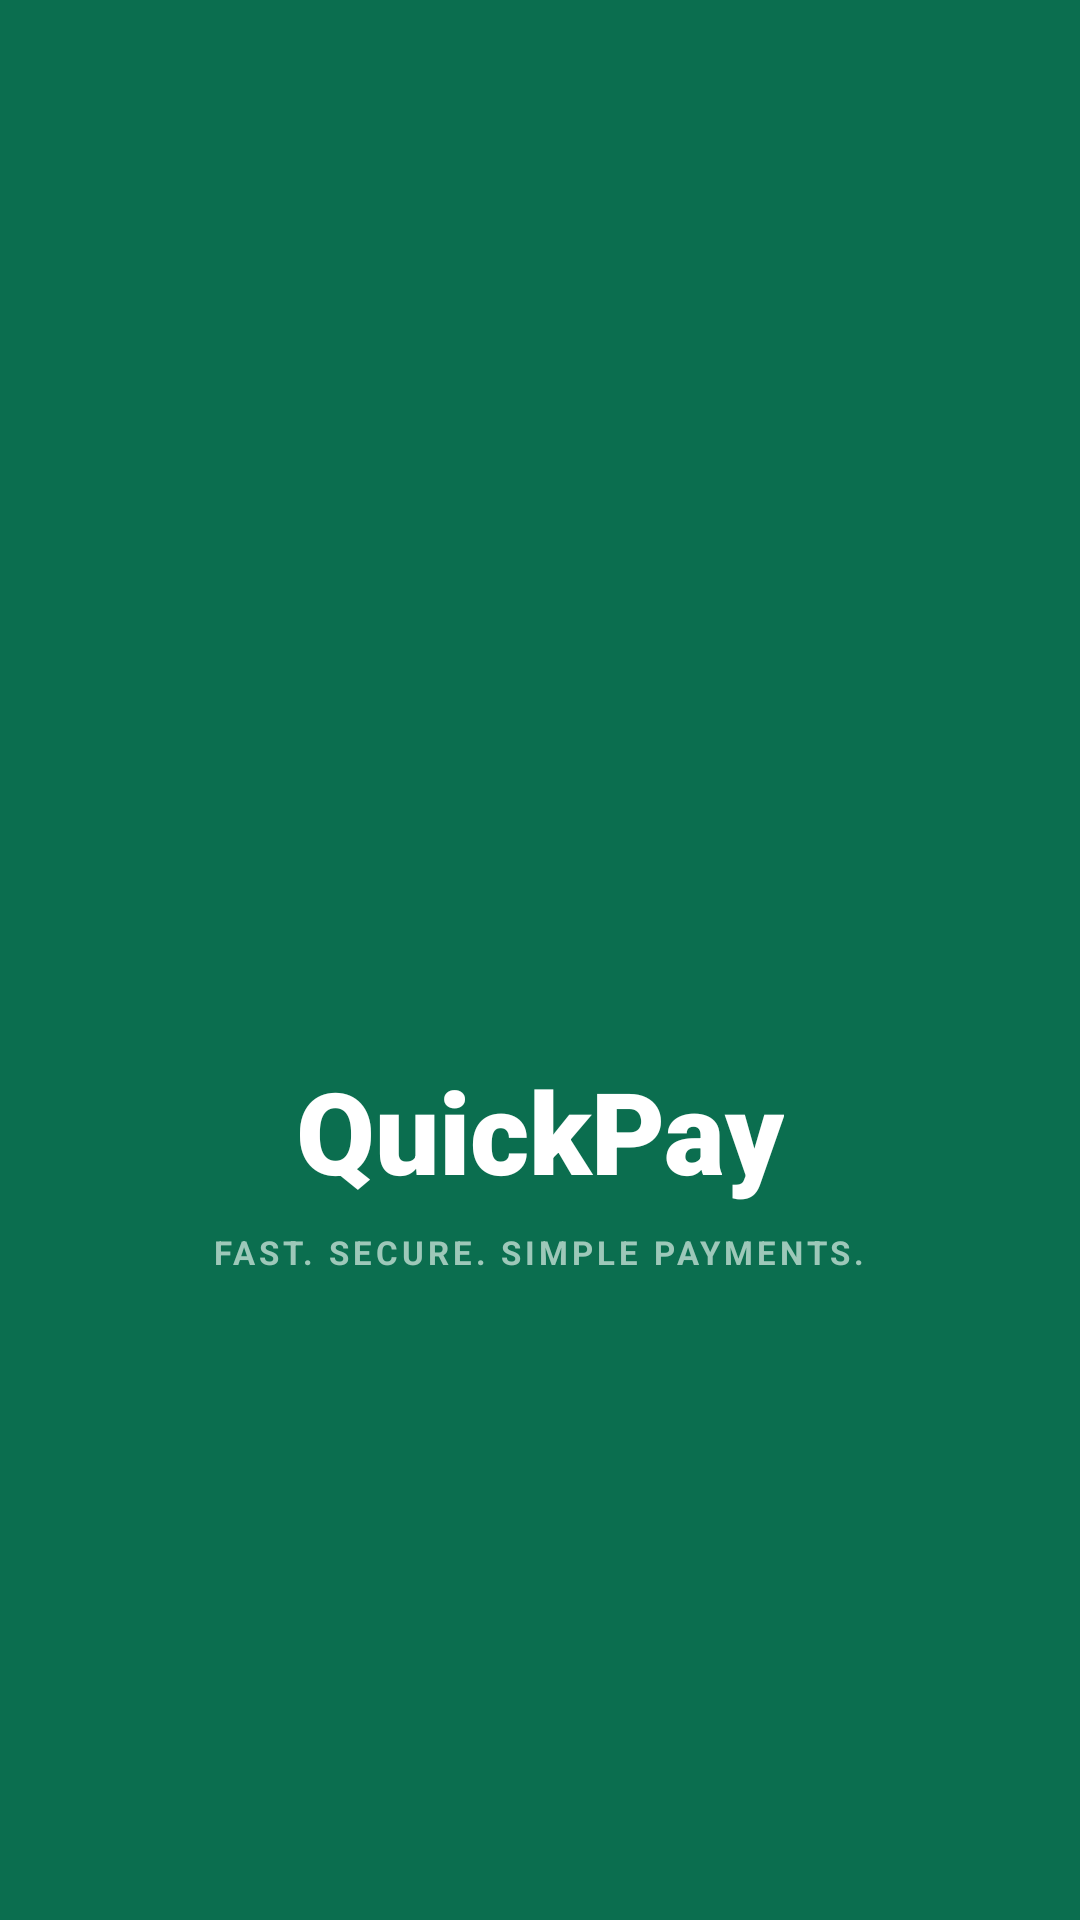

Android layout source for this screen:
<!-- AndroidManifest.xml: application theme Theme.QuickPay -->
<!-- res/layout/fragment_splash.xml -->
<?xml version="1.0" encoding="utf-8"?>
<LinearLayout xmlns:android="http://schemas.android.com/apk/res/android"
    xmlns:app="http://schemas.android.com/apk/res-auto"
    android:layout_width="match_parent"
    android:layout_height="match_parent"
    android:background="@color/primary"
    android:gravity="center"
    android:orientation="vertical"
    android:padding="24dp">

    <FrameLayout
        android:layout_width="104dp"
        android:layout_height="104dp">

        <FrameLayout
            android:layout_width="match_parent"
            android:layout_height="match_parent"
            android:alpha="0.18"
            android:background="@drawable/bg_brand_circle" />

        <FrameLayout
            android:layout_width="84dp"
            android:layout_height="84dp"
            android:layout_gravity="center"
            android:background="@drawable/bg_brand_circle">

            <ImageView
                android:layout_width="44dp"
                android:layout_height="44dp"
                android:layout_gravity="center"
                android:contentDescription="@string/app_name"
                android:src="@drawable/ic_launcher_foreground"
                app:tint="@color/accent" />
        </FrameLayout>
    </FrameLayout>

    <TextView
        android:layout_width="wrap_content"
        android:layout_height="wrap_content"
        android:layout_marginTop="@dimen/spacing_lg"
        android:fontFamily="sans-serif-black"
        android:text="@string/splash_title"
        android:textColor="@color/white"
        android:textSize="38sp" />

    <TextView
        android:layout_width="wrap_content"
        android:layout_height="wrap_content"
        android:layout_marginTop="@dimen/spacing_sm"
        android:alpha="0.85"
        android:letterSpacing="0.12"
        android:text="@string/splash_tagline"
        android:textAllCaps="true"
        android:textColor="#B8D8CC"
        android:textSize="11sp"
        android:textStyle="bold" />

</LinearLayout>
<!-- resources referenced by this layout -->
<resources>
  <color name="accent">#F2B632</color>
  <color name="primary">#0B6E4F</color>
  <color name="white">#FFFFFFFF</color>
  <dimen name="spacing_lg">32dp</dimen>
  <dimen name="spacing_sm">8dp</dimen>
  <string name="app_name">QuickPay</string>
  <string name="splash_tagline">Fast. Secure. Simple payments.</string>
  <string name="splash_title">QuickPay</string>
  <style name="Theme.QuickPay" parent="Base.Theme.QuickPay" />
  <style name="Base.Theme.QuickPay" parent="Theme.Material3.DayNight.NoActionBar">
          <item name="colorPrimary">@color/primary</item>
          <item name="colorOnPrimary">@color/white</item>
          <item name="colorPrimaryContainer">@color/primary_light</item>
          <item name="colorOnPrimaryContainer">@color/primary_dark</item>
          <item name="colorSecondary">@color/accent</item>
          <item name="android:colorBackground">@color/bg</item>
          <item name="colorSurface">@color/card_bg</item>
          <item name="colorOnSurface">@color/text_primary</item>
          <item name="android:statusBarColor">@color/primary_dark</item>
          <item name="android:navigationBarColor">@color/card_bg</item>
          <item name="android:windowLightStatusBar">false</item>
      </style>
  <color name="primary_light">#E6F4EF</color>
  <color name="primary_dark">#084C37</color>
  <color name="bg">#F6F8F7</color>
  <color name="card_bg">#FFFFFFFF</color>
  <color name="text_primary">#1A2A26</color>
</resources>
